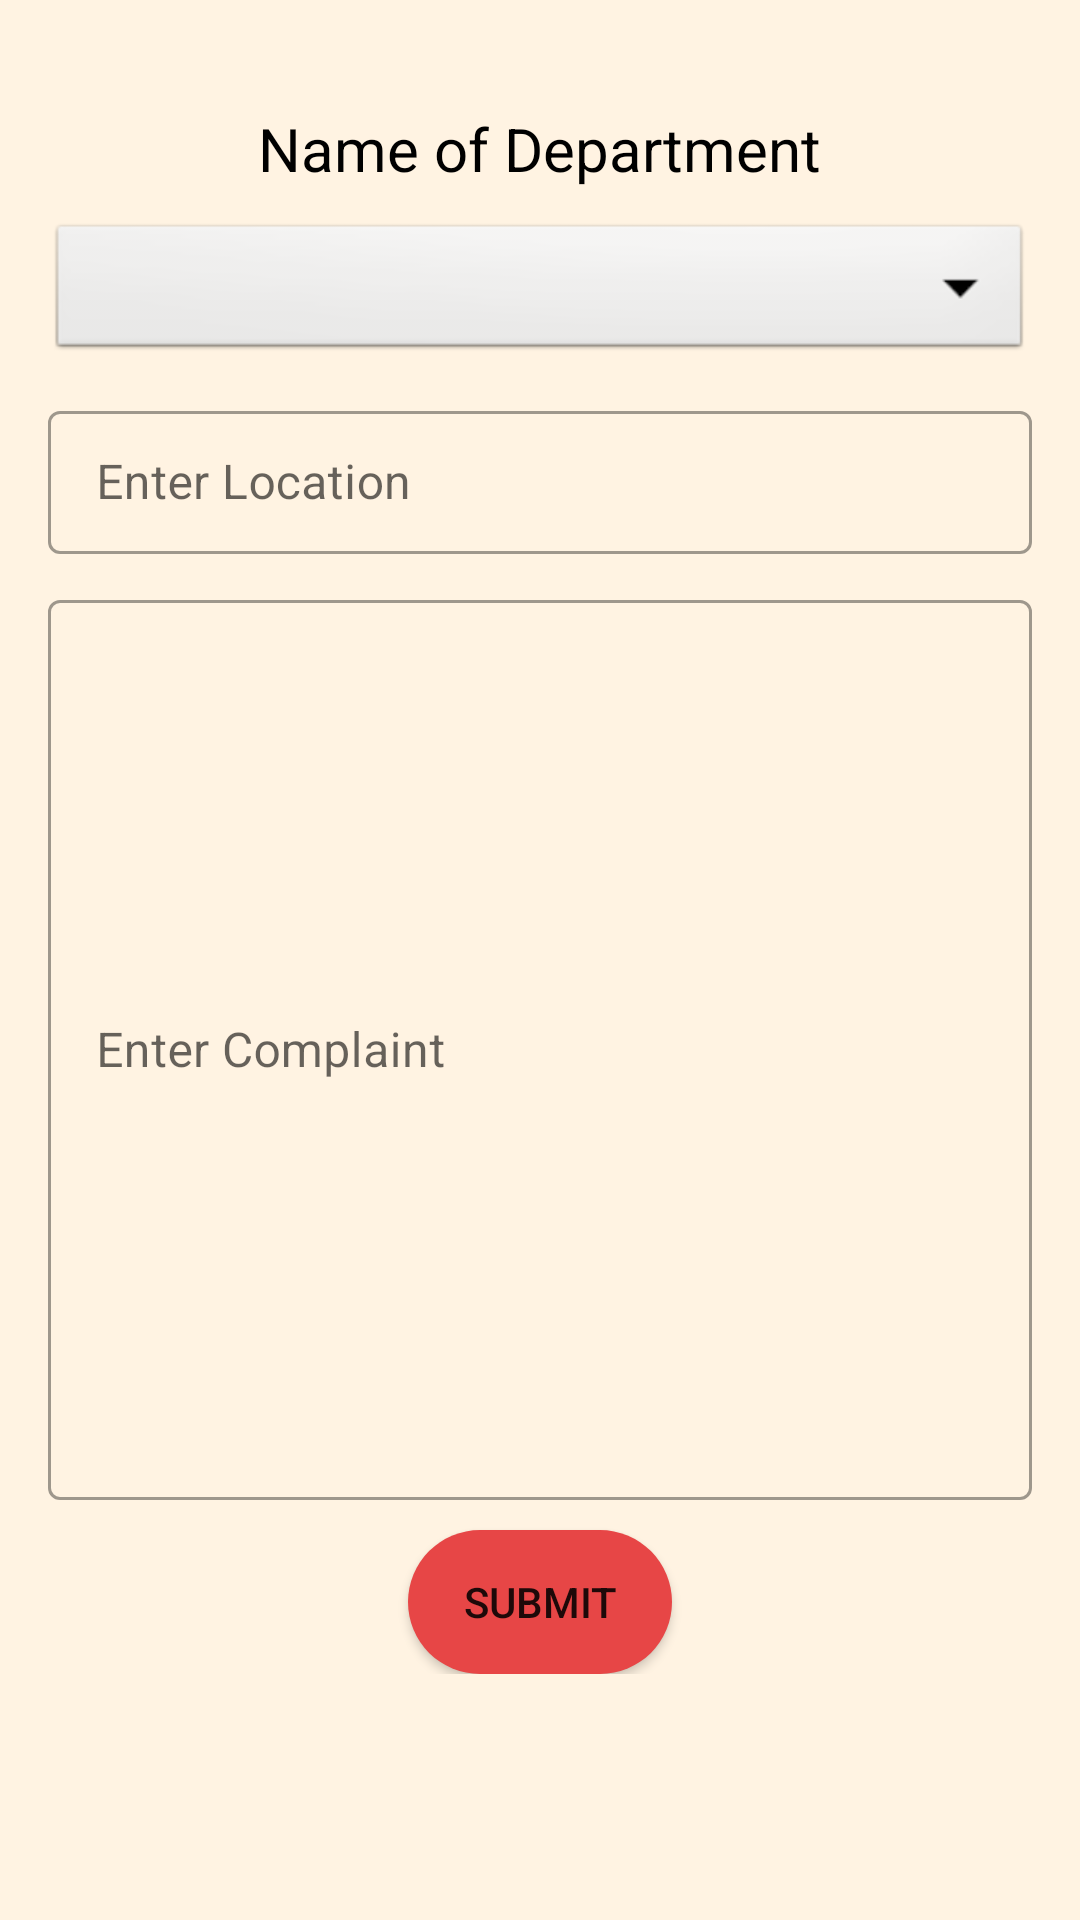

Android layout source for this screen:
<!-- AndroidManifest.xml: application theme Theme.Complaint -->
<!-- res/layout/activity_add_complaint.xml -->
<?xml version="1.0" encoding="utf-8"?>
<ScrollView
    xmlns:android="http://schemas.android.com/apk/res/android"
    xmlns:app="http://schemas.android.com/apk/res-auto"
    xmlns:tools="http://schemas.android.com/tools"
    android:layout_width="match_parent"
    android:layout_height="match_parent"
    android:background="@drawable/background_gradient">
    <RelativeLayout
        android:layout_width="match_parent"
        android:layout_height="wrap_content"
        android:padding="16dp"
        tools:context=".AddComplaintActivity">
        <TextView
            android:id="@+id/nameDeptTV"
            android:layout_marginTop="20dp"
            android:layout_width="wrap_content"
            android:layout_height="wrap_content"
            android:text="Name of Department"
            android:textSize="20sp"
            android:textColor="@color/black"
            android:layout_centerHorizontal="true"/>
        <Spinner
            android:id="@+id/idDepartment"
            android:layout_marginTop="10dp"
            android:layout_width="match_parent"
            android:contentDescription="MINISTRY FOR COMPLAIN"
            android:layout_height="wrap_content"
            android:popupBackground="@color/red_off"
            android:background="@android:drawable/btn_dropdown"
            android:layout_below="@id/nameDeptTV"/>

        <com.google.android.material.textfield.TextInputLayout
            android:id="@+id/locationInputLayout"
            android:layout_width="match_parent"
            android:layout_height="wrap_content"
            android:hint="@string/enter_location"
            android:layout_below="@id/idDepartment"
            android:layout_marginTop="10dp"
            style="@style/Widget.MaterialComponents.TextInputLayout.OutlinedBox.Dense">
            <com.google.android.material.textfield.TextInputEditText
                android:id="@+id/idLocationEdt"
                android:layout_width="match_parent"
                android:layout_height="wrap_content"/>
        </com.google.android.material.textfield.TextInputLayout>

        <com.google.android.material.textfield.TextInputLayout
            android:id="@+id/descriptionInputLayout"
            android:layout_width="match_parent"
            android:layout_height="wrap_content"
            android:hint="Enter Complaint"
            android:layout_below="@id/locationInputLayout"
            android:layout_marginTop="10dp"
            style="@style/Widget.MaterialComponents.TextInputLayout.OutlinedBox.Dense">
            <com.google.android.material.textfield.TextInputEditText
                android:id="@+id/idDescription"
                android:layout_width="match_parent"
                android:layout_height="300dp"
                android:textAlignment="textStart"/>
        </com.google.android.material.textfield.TextInputLayout>

        <Button
            android:id="@+id/idSubmitBtn"
            android:layout_width="wrap_content"
            android:layout_height="wrap_content"
            android:layout_centerHorizontal="true"
            android:layout_marginTop="10dp"
            android:layout_below="@id/descriptionInputLayout"
            android:text="Submit"
            android:background="@drawable/custom_border_ripple"/>
    </RelativeLayout>
</ScrollView>
<!-- resources referenced by this layout -->
<resources>
  <color name="black">#FF000000</color>
  <color name="red_off">#FA9884</color>
  <!-- drawable background_gradient (drawable) -->
  <?xml version="1.0" encoding="utf-8"?>
  <selector xmlns:android="http://schemas.android.com/apk/res/android">
      <item>
          <shape>
              <solid android:color="#FFF3E2"/>
          </shape>
      </item>
  
  </selector>
  <!-- drawable custom_border_ripple (drawable) -->
  <?xml version="1.0" encoding="utf-8"?>
  <ripple xmlns:android="http://schemas.android.com/apk/res/android"
      android:color="@color/red_off">
      <item>
          <shape android:shape="rectangle">
              <solid android:color="@color/red_on"/>
              <corners android:radius="50dp"/>
          </shape>
      </item>
  </ripple>
  <string name="enter_location">Enter Location</string>
  <style name="Theme.Complaint" parent="Theme.MaterialComponents.DayNight.NoActionBar">
          
          <item name="colorPrimary">@color/purple_500</item>
          <item name="colorPrimaryVariant">@color/purple_700</item>
          <item name="colorOnPrimary">@color/white</item>
          
          <item name="colorSecondary">@color/teal_200</item>
          <item name="colorSecondaryVariant">@color/teal_700</item>
          <item name="colorOnSecondary">@color/black</item>
          
          <item name="android:statusBarColor">?attr/colorPrimaryVariant</item>
          
      </style>
  <color name="red_on">#E74646</color>
  <color name="purple_500">#296D98</color>
  <color name="purple_700">#296D98</color>
  <color name="white">#FFFFFFFF</color>
  <color name="teal_200">#FF03DAC5</color>
  <color name="teal_700">#FF018786</color>
</resources>
